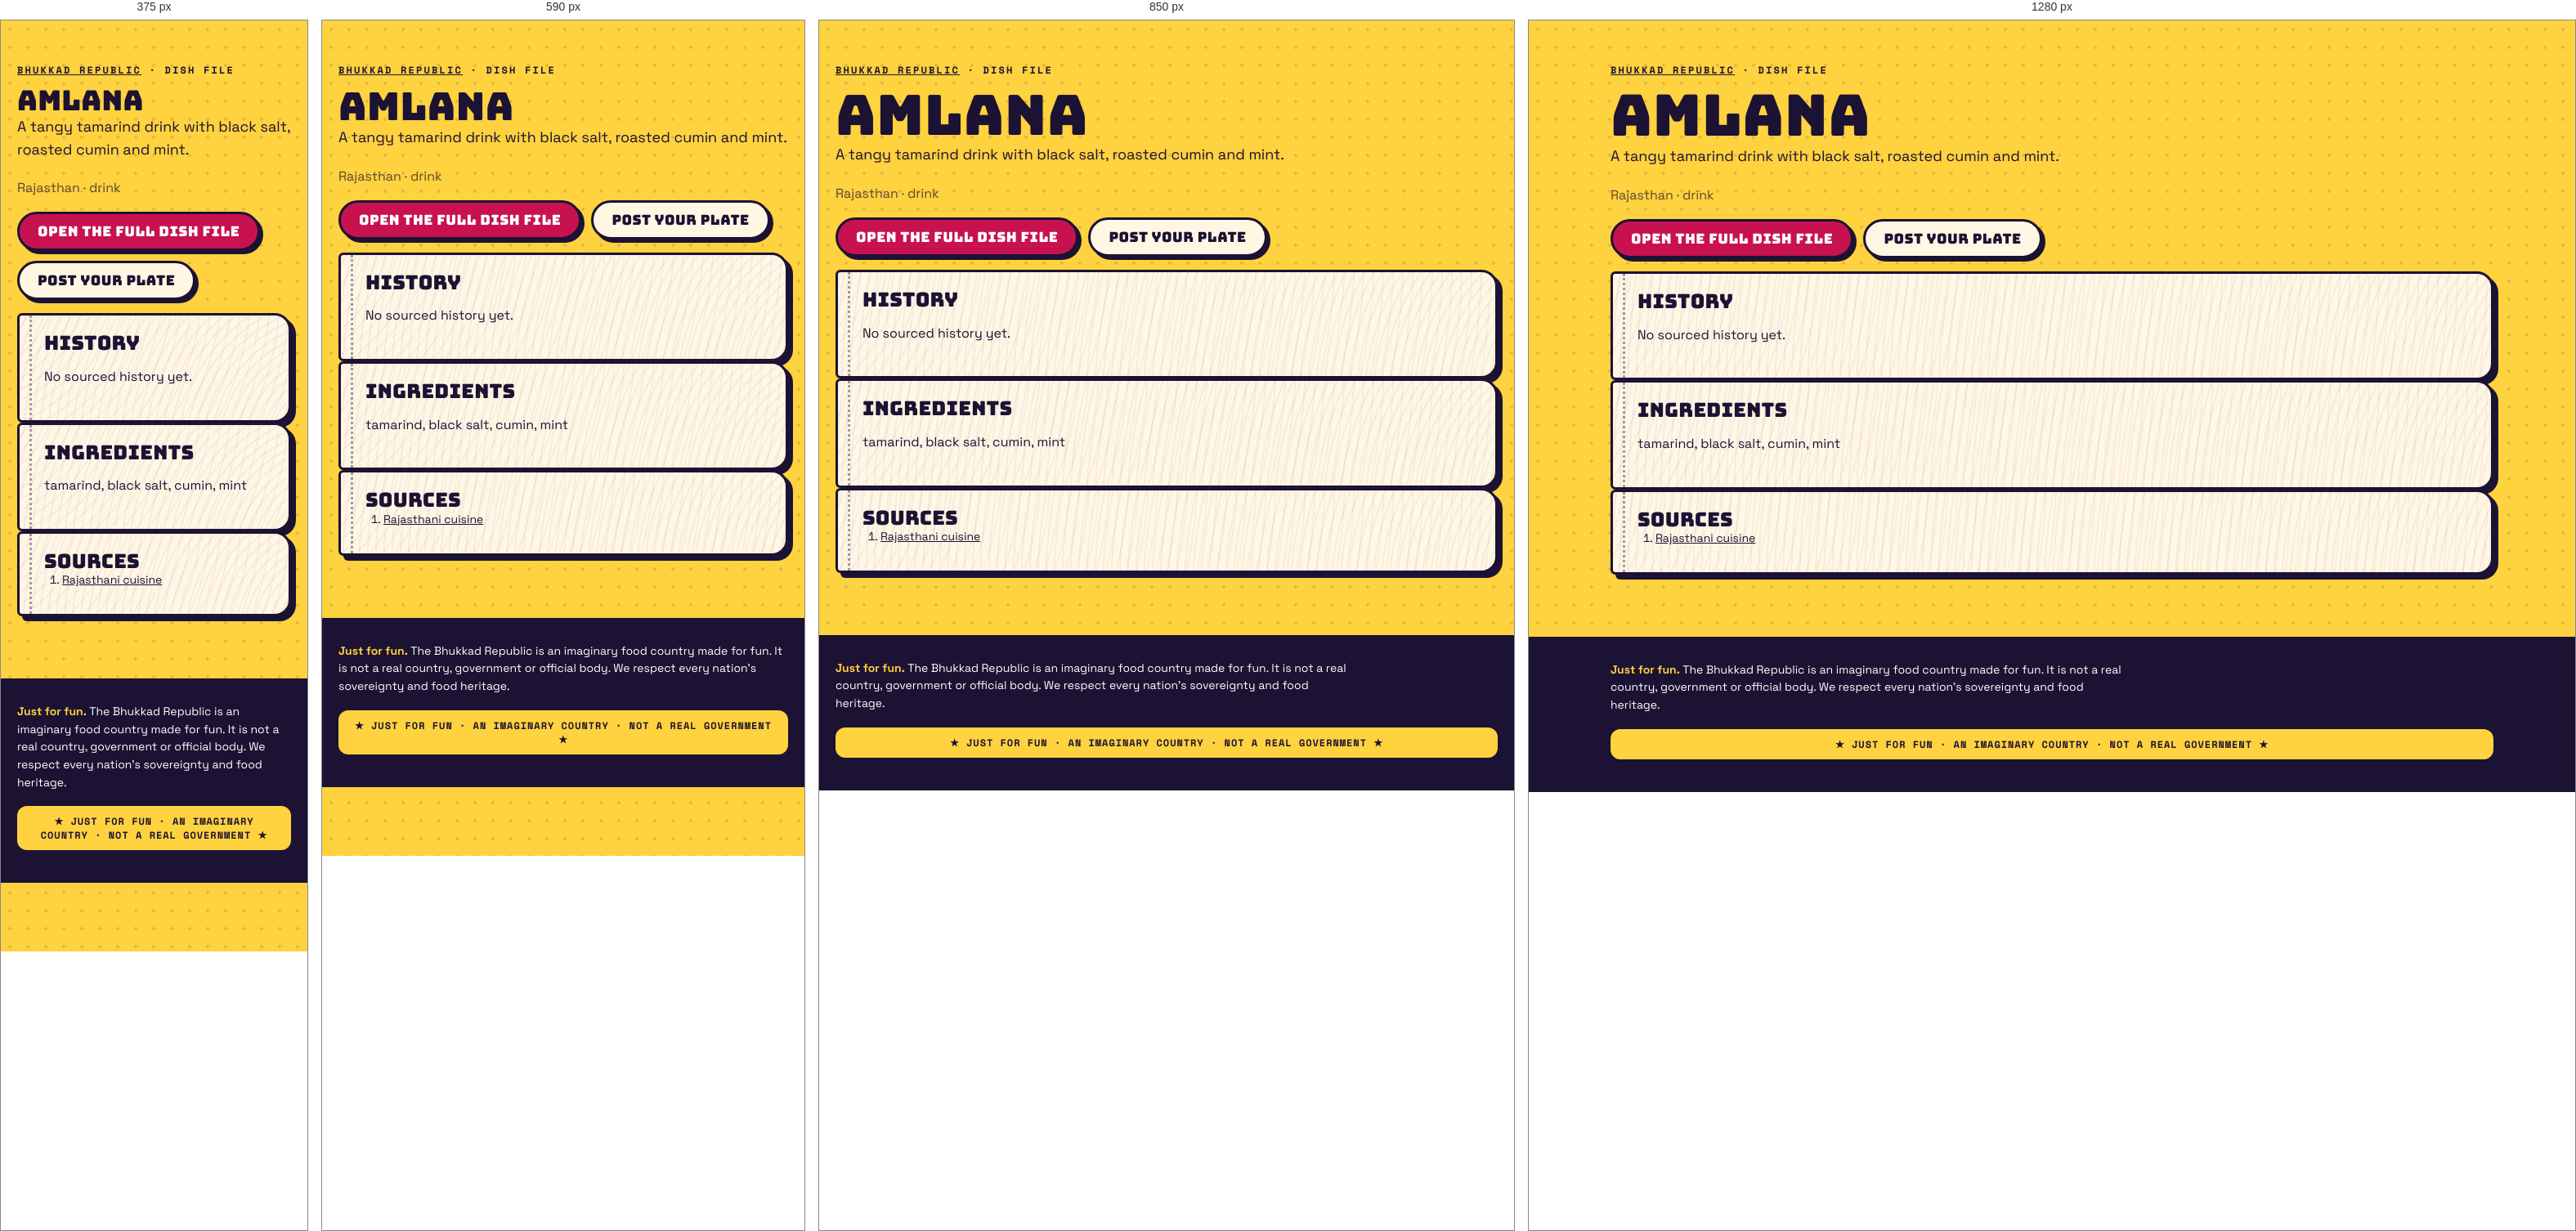
Rendered at 375 px, 590 px, 850 px and 1280 px, left to right.

<!-- file: index.html -->
<!doctype html><html lang="en"><head><meta charset="utf-8"><meta name="viewport" content="width=device-width,initial-scale=1">
<title>Amlana · dish file · Bhukkad Republic</title><meta name="description" content="A tangy tamarind drink with black salt, roasted cumin and mint.">

<meta property="og:type" content="article"><meta property="og:title" content="Amlana · Bhukkad Republic"><meta property="og:description" content="A tangy tamarind drink with black salt, roasted cumin and mint.">
<link rel="icon" href="/favicon.svg" type="image/svg+xml">
<link rel="stylesheet" href="/fonts.css"><link rel="stylesheet" href="/styles.css">
<script type="application/ld+json">{"@context":"https://schema.org","@type":"Article","headline":"Amlana: history, ingredients and where it comes from","about":"Amlana","description":"A tangy tamarind drink with black salt, roasted cumin and mint.","inLanguage":"en"}</script></head>
<body><main class="wrap pagehead"><p class="kicker"><a href="/">Bhukkad Republic</a> · dish file</p><h1>Amlana</h1>
<p class="lede">A tangy tamarind drink with black salt, roasted cumin and mint.</p><p class="muted">Rajasthan · drink</p>

<p class="cta-row"><a class="btn" href="/#/dish/amlana">Open the full dish file</a><a class="btn alt" href="/#/chowk/new?dish=amlana">Post your plate</a></p>
<section class="pg"><h2>History</h2><p>No sourced history yet.</p></section>
<section class="pg"><h2>Ingredients</h2><p>tamarind, black salt, cumin, mint</p></section>
<section class="pg"><h2>Sources</h2><ol class="sources"><li><a href="https://en.wikipedia.org/wiki/Rajasthani_cuisine" rel="nofollow noopener">Rajasthani cuisine</a></li></ol></section></main>
<footer class="foot"><div class="wrap"><p class="legalnote"><b>Just for fun.</b> The Bhukkad Republic is an imaginary food country made for fun. It is not a real country, government or official body. We respect every nation's sovereignty and food heritage.</p><div class="fun-tag">★ JUST FOR FUN · AN IMAGINARY COUNTRY · NOT A REAL GOVERNMENT ★</div></div></footer></body></html>

/* @media block from styles.css */
@media (max-width: 520px) { .top nav a { padding: 8px 8px; font-size: 11.5px; } .brand-txt { display: none; } }

/* @media block from styles.css */
@media (min-width: 900px) { .hero { grid-template-columns: 1.15fr .85fr; padding-top: 56px; } }

/* @media block from styles.css */
@media (min-width: 760px) { .news { grid-template-columns: repeat(3, 1fr); } .news .lead { grid-column: span 2; } }

/* @media block from styles.css */
@media (max-width: 520px) { .board-head, .row { grid-template-columns: 44px 1fr 44px 0; } .board-head > :last-child, .row > :last-child { display: none; } .row { font-size: 14px; } }

/* @media block from styles.css */
@media (min-width: 800px) { .stats { grid-template-columns: repeat(4, 1fr); } }

/* @media block from styles.css */
@media (min-width: 620px) { .id-grid { grid-template-columns: 170px 1fr; } }

/* @media block from styles.css */
@media (min-width: 560px) { .visas { grid-template-columns: 1fr 1fr; } }

/* @media block from styles.css */
@media (min-width: 560px) { .claim .sides { grid-template-columns: 1fr 1fr; } }

/* @media block from styles.css */
@media (min-width: 760px) { .passes { grid-template-columns: 1fr 1fr; } }

/* @media block from styles.css */
@media (min-width: 900px) { .hero { grid-template-columns: minmax(0, 1.15fr) minmax(0, .85fr); } }

/* @media block from styles.css */
@media (min-width: 560px) { .visas { grid-template-columns: repeat(2, minmax(0, 1fr)); } }

/* @media block from styles.css */
@media (min-width: 620px) { .id-grid { grid-template-columns: 170px minmax(0, 1fr); } }

/* @media block from styles.css */
@media (min-width: 760px) { .news { grid-template-columns: repeat(3, minmax(0, 1fr)); } .passes { grid-template-columns: repeat(2, minmax(0, 1fr)); } }

/* @media block from styles.css */
@media (min-width: 800px) { .stats { grid-template-columns: repeat(4, minmax(0, 1fr)); } }

/* @media block from styles.css */
@media (max-width: 799px) { .stats { grid-template-columns: repeat(2, minmax(0, 1fr)); } }

/* @media block from styles.css */
@media (max-width: 560px) {
  .claim .stamp { position: static; display: inline-flex; margin: 0 0 8px; }
  .claim .when { padding-right: 0; min-height: 0; }
  .claim { display: flex; flex-direction: column; align-items: flex-start; }
  .claim .when, .claim p, .claim .sides, .claim .pen { align-self: stretch; }
  .claim .stamp { order: -1; }
}

/* @media block from styles.css */
@media (min-width: 760px) { .quiz-teaser { grid-template-columns: minmax(0, 1fr) auto; padding: 34px; } }

/* @media block from styles.css */
@media (max-width: 520px) { .top nav a { padding: 8px 7px; font-size: 11px; letter-spacing: .02em; } }

/* @media block from styles.css */
@media (min-width: 700px) { .modes { grid-template-columns: repeat(2, minmax(0, 1fr)); } }

/* @media block from styles.css */
@media (min-width: 521px) { .board-head, .row { grid-template-columns: 56px 1fr 64px 120px; } }

/* @media block from styles.css */
@media (min-width: 720px) { .brand-txt { display: block; } }

/* @media block from styles.css */
@media (max-width: 520px) { .top nav .lg { display: none; } .top nav a { padding: 8px 6px; } .top nav .parl { width: 34px; height: 34px; margin-left: 2px; } }

/* @media block from styles.css */
@media (min-width: 900px) { .seal-pos { left: -26px; top: -34px; } }

/* @media block from styles.css */
@media (min-width: 640px) { .republic-facts { grid-template-columns: repeat(2, minmax(0, 1fr)); } }

/* @media block from styles.css */
@media (min-width: 960px) { .republic-facts { grid-template-columns: repeat(3, minmax(0, 1fr)); } }

/* @media block from styles.css */
@media (min-width: 640px) { .foot-grid { grid-template-columns: auto minmax(0, 1fr); } }

/* @media block from styles.css */
@media (min-width: 640px) { .two { grid-template-columns: repeat(2, minmax(0, 1fr)); } }

/* @media block from styles.css */
@media (min-width: 900px) { .seal-pos { left: -30px; right: auto; top: -34px; } .seal-pos .seal { width: 108px; height: 108px; } }

/* @media block from styles.css */
@media (min-width: 900px) { .chowk-grid { grid-template-columns: minmax(0, 1fr) 300px; } .side-col { position: sticky; top: 84px; } }

/* @media block from styles.css */
@media (min-width: 760px) { .minis { grid-template-columns: repeat(3, minmax(0, 1fr)); } }

/* @media block from styles.css */
@media (min-width: 760px) { .two-col { grid-template-columns: repeat(2, minmax(0, 1fr)); } }

/* @media block from styles.css */
@media (max-width: 720px) {
  body { padding-bottom: 84px; }
  .top nav .nav-chowk, .top nav .nav-counter, .top nav .nav-parl { display: none; }
  .tabbar { position: fixed; left: 10px; right: 10px; bottom: max(10px, env(safe-area-inset-bottom)); z-index: 45; display: flex; justify-content: space-around; align-items: center;
    background: var(--ink); border-radius: 999px; padding: 8px 6px; box-shadow: 4px 4px 0 var(--pink); border: 3px solid var(--ink); }
  .tabbar a { display: grid; justify-items: center; gap: 2px; color: #cfc8ee; text-decoration: none; font: 700 10px var(--mono); text-transform: uppercase; padding: 4px 10px; min-width: 52px; }
  .tabbar a[data-on] { color: var(--yellow); }
  .tabbar .plus { background: var(--pink); color: #fff; border-radius: 50%; width: 54px; height: 54px; min-width: 0; padding: 0; margin-top: -26px; border: 3px solid var(--ink); display: grid; place-items: center; box-shadow: 3px 3px 0 var(--yellow); }
  .toast { bottom: 96px; }
}

/* @media block from styles.css */
@media (min-width: 721px) { .tabbar { display: none !important; } }

/* @media block from styles.css */
@media (max-width: 720px) {
  .top nav .nav-explore, .top nav .nav-chowk, .top nav .nav-me { display: none; }
  .top nav .nav-parl, .top nav .nav-fun { display: inline-flex; }
}

/* @media block from styles.css */
@media (min-width: 700px) { .hub { grid-template-columns: repeat(2, minmax(0, 1fr)); } }

/* @media block from styles.css */
@media (min-width: 560px) { .passcard { grid-template-columns: 130px minmax(0, 1fr); } .passcard .mrz { grid-column: 1 / -1; } }

/* @media block from styles.css */
@media (min-width: 700px) { .cabgrid { grid-template-columns: repeat(2, minmax(0, 1fr)); } }

/* @media block from styles.css */
@media (max-width: 720px) { .totop { bottom: 100px; } }

/* @media block from styles.css */
@media (min-width: 760px) { .doors { grid-template-columns: repeat(3, minmax(0, 1fr)); } }

/* @media block from styles.css */
@media (max-width: 520px) { .commander { flex-direction: column; align-items: flex-start; } .commander h2 { font-size: 26px; } }